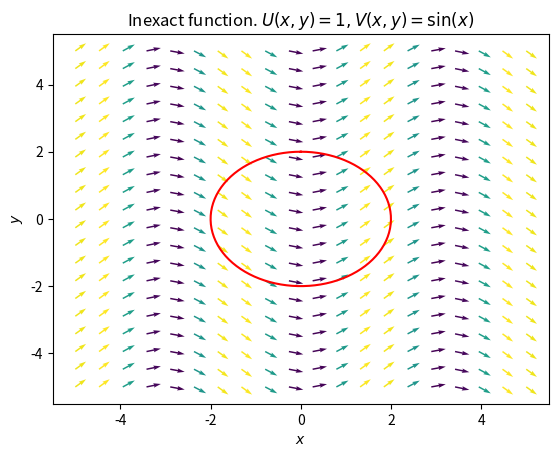

Python code for this plot:
import matplotlib.pyplot as plt
import numpy as np
from matplotlib import animation

#f is an inexact function
#vector field
x_vect = np.linspace(-5, 5, 20)
y_vect = np.linspace(-5, 5, 20)
X_vect, Y_vect = np.meshgrid(x_vect, y_vect)
U = np.ones(X_vect.shape)
V = np.sin(X_vect)
colors = np.sqrt(U**2 + V**2)
U_vect = U/colors
V_vect = V/colors

fig = plt.figure()
ax = plt.gca()

ax.quiver(X_vect, Y_vect, U_vect, V_vect, colors, scale_units = "xy", angles = "xy")

#circle
theta = np.linspace(0, 2*np.pi,100)
R = 2
x_circle = [R*np.sin(thetai) for thetai in theta]
y_circle = [R*np.cos(thetai) for thetai in theta]
ax.plot(x_circle, y_circle, "r")

#animation scatter plots
x_points = np.linspace(-7, 7, 20)
y_points = np.linspace(-7, 7, 20)
X_points, Y_points = np.meshgrid(x_points, y_points)

points = ax.scatter([], [])
dx = 0.01
dy = 0.01

def init():
	global X_points, Y_points
	points.set_offsets([[None,None]]*X_points.shape[0]**2)
	return points

def update(i):
	global X_points, Y_points, dx, dy
	U_points = np.ones(X_points.shape)
	V_points = np.sin(X_points)
	X_points = X_points + U_points*dx
	Y_points = Y_points + V_points*dy
	for i in range(X_points.shape[0]):
		for j in range(X_points.shape[1]):
			if X_points[i, j] > 7:
				X_points[i, j] = X_points[i, j] - 14
				Y_points[i, j] = Y_points[i, j]
				
	x_coords = X_points.flatten()
	y_coords = Y_points.flatten()
	coords = []
	for j in range(len(x_coords)):
		coords.append([x_coords[j], y_coords[j]])
	points.set_offsets(coords)
	return points, X_points, Y_points

ax.set_title("Inexact function. $U(x, y) = 1, V(x, y) = \sin(x)$")
ax.set_xlabel("$x$")
ax.set_ylabel("$y$")

anim = animation.FuncAnimation(fig, update, init_func=init, frames=400, interval=10)

plt.show()